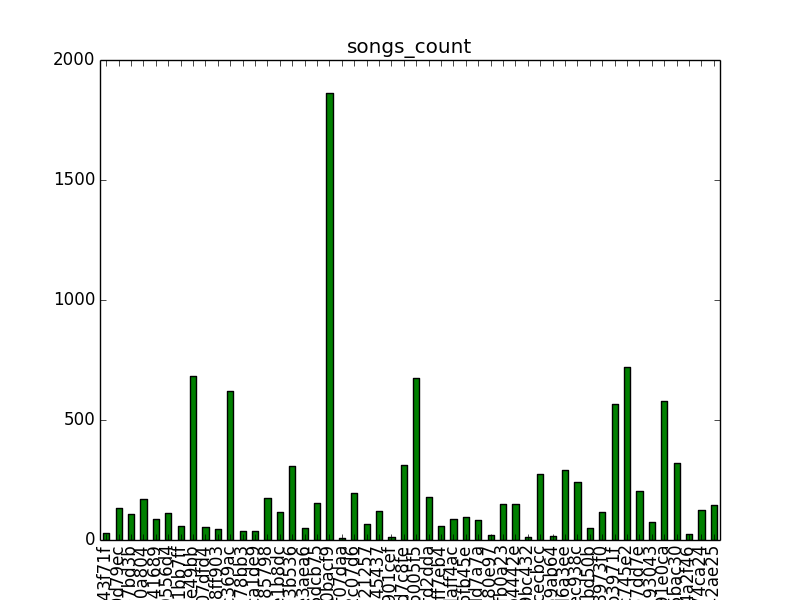

Source data for this figure (header and first rows):
023406156015ef87f99521f3b343f71f, 28
025943df23acf5d3863b35fa6e0d79ec, 134
03c6699ea836decbc5c8fc2dbae7bd3b, 110
099cd99056bf92e5f0e384465890a804, 172
0c80008b0a28d356026f4b1097041689, 86
1339f978614ff19cd48f07e5420556d4, 112
1731019fbaa825714d5f8e61ad1bb7ff, 57
25739ad1c56a511fcac86018ac4e49bb, 685
28e32be6ba67e0c6fdfdff80ce07dfd4, 55
2b7fedeea967becd9408b896de8ff903, 44
2e14d32266ee6b4678595f8f50c369ac, 621
2ec1450a1389d4e3fc2a9a76c9378bb3, 38
33fd0a2cfcfd24e114707bba71ca1de9, 38
34bc4bc49a725f2686a5cf9c89985798, 176
3964ee41d4e2ade1957a9135afe1b8dc, 118
3e395c6b799d3d8cb7cd501b4503b536, 310
40bbb0da5570702dd6ff3af5e9e3aea6, 50
445a257964b9689f115a69e8cc5dcb75, 154
4b8eb68442432c242e9242be040bacf9, 1861
4ee3f9c90101073c99d5440b41f07daa, 10
4f3f68292e50f39cd8142733512c07d6, 197
53dd7de874e0999634c28cdd94d21257, 67
5e2ef5473cbbdb335f6d51dc57845437, 119
61dfd882204789d7d0f70fee2b901cef, 12
6a493121e53d83f9e119b02942d7c8fe, 313
6bb4c3bbdb6f5a96d643320c6b6005f5, 675
6f462b173b2d6d20a2c9fb1ec0fd2dda, 180
7e0db58c13d033dafe5f5e1e70ff7eb4, 60
82fda1f850a9fe22e41b5c8dadaff4ac, 89
8da51d03b8b8717431e8b902856fb45e, 97
8f29cbc2a555034643d66f9e83dd7a7a, 84
8fb3cef29f2c266af4c9ecef3b780e97, 22
97de6333157f35467dff271d7afb0a23, 152
9e58afbf3fea116b0050bf56bfb4442e, 150
9f69ffd8852196e02cfa19b5cd9bc432, 11
ac43c6ce2f9df4adfbb05edd97cecbcc, 274
b6a175a48743caed6d035444c069ab64, 16
b7522cc91cf57ada15de2298bfd6a3ee, 291
be0c7a23c2aa9afb45163995b9ec938c, 243
bf21d16799b240d6e445fa30472bd50b, 50
c026b84e8f23a7741d9b670e3d8973f0, 117
c5eac1d455675dfbc99f6c70f7b3971f, 568
c5f0170f87a2fbb17bf65dc858c745e2, 722
ca6db6d4f02b7b946c57fc389e67dd7e, 203
d773376e46311393cd89994bf9a93043, 75
e087f8842fe66efa5ccee42ff791e0ca, 579
e6e2fff03cc32ee9777de2c2ed5bac30, 322
f5a5373f30de984e9142a206f94a2f46, 25
f6e0f05fde7637afb8f8bc6bda74ca24, 124
ffd47cf9cb66d226575336f0fa42ae25, 146
